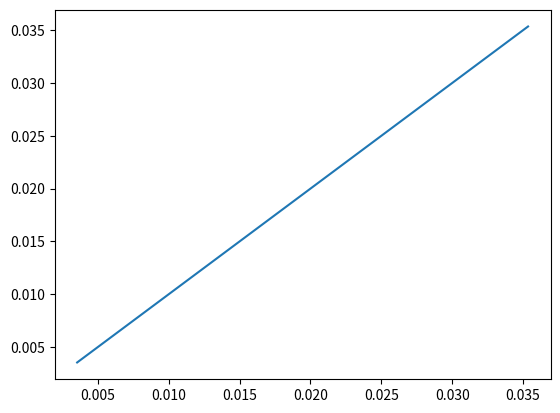

Here is the Python script that generated this plot: (Note: this script raises an exception after producing the figure.)
import math
from matplotlib import pyplot
# import sympy

C_d = 0.5
p = 1.200
radio = 0.10
A = math.pi * pow(radio, 2)
y_max = 0
v0 = 50
theta = (45*math.pi) / 180
m = 0.1
X = []
Y = []
X_r = []
Y_r = []


class ball:
    def __init__(self, v_o, angulo, masa, C_d, p, A):
        self.v_o = v_o
        self.v = v_o
        self.angulo = angulo
        self.v_x = v_o*math.cos(angulo)
        self.v_y = v_o*math.sin(angulo)
        self.m = masa
        self.dt = 0.0001
        self.t = 0
        self.g = -9.81
        self.F = self.m*self.g
        self.x = 0
        self.y = 0
        self.k = 0.5*C_d*p*A
        self.c = v_o-((self.m*-self.g)/self.k)

    def move(self):
        self.v_x = self.v_x
        # self.v_y = self.v_y+self.g*self.dt
        self.v_y = self.v_y+self.g*self.dt
        self.x = self.x + self.v_x*self.dt
        self.y = self.y + self.v_y*self.dt
        self.t = self.t + self.dt
        return self.x, self.y

    def move_r(self):

        self.v = (self.m*-self.g)/self.k + self.c * \
            pow(math.e, (-self.k/self.m)*self.t)
        print(self.v)
        self.v_x = self.v*math.cos(self.angulo)
        self.v_y = self.v*math.sin(self.angulo)
        self.x = self.x + self.v_x*self.dt
        self.y = self.y + self.v_y*self.dt
        self.t = self.t + self.dt
        return self.x, self.y


ball_o = ball(v0, theta, m, C_d, p, A)

ball_r = ball(v0, theta, m, C_d, p, A)


def max_H(v, angle):
    a = (v**2)*(math.sin(angle)**2)
    b = 2*9.81
    H = a/b
    return H


while True:
    x, y = ball_o.move()

    if y < 0:
        break
    if y >= y_max:
        y_max = y
    X.append(x)
    Y.append(y)


for _ in range(10):
    x, y = ball_r.move_r()

    # if y < 0:
    #     break

    X_r.append(x)
    Y_r.append(y)

print(max_H(v0, theta))
print(y_max)

pyplot.plot(X_r, Y_r)
# pyplot.axis('square')
pyplot.savefig("img/parabolico_img.png")
pyplot.show()
